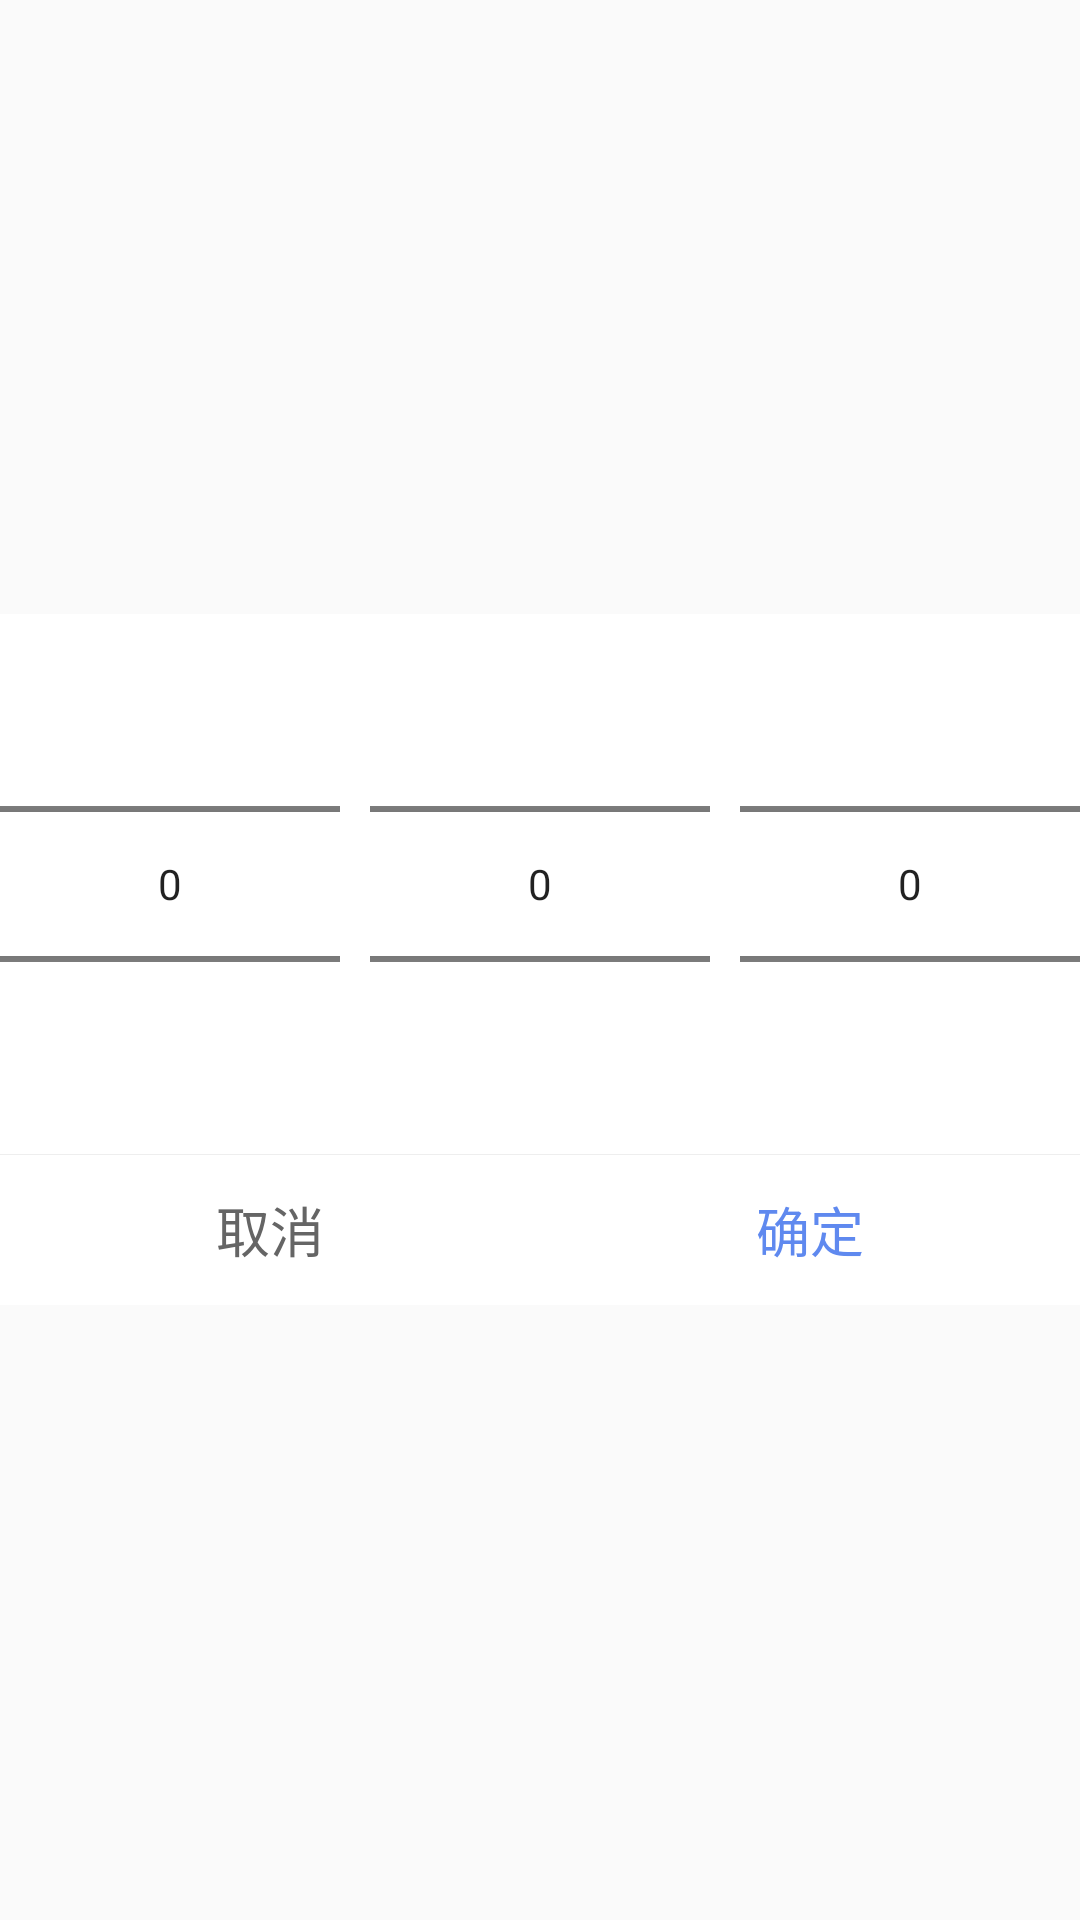

The Android layout XML behind this screen, and the referenced resources:
<!-- AndroidManifest.xml: application theme AppTheme -->
<!-- res/layout/dialog_choose_class.xml -->
<?xml version="1.0" encoding="utf-8"?>
<LinearLayout xmlns:android="http://schemas.android.com/apk/res/android"
    xmlns:tools="http://schemas.android.com/tools"
    android:layout_width="match_parent"
    android:layout_height="match_parent"
    android:background="#00000000"
    android:gravity="center"
    android:orientation="vertical">

    <LinearLayout
        android:layout_width="match_parent"
        android:layout_height="wrap_content"
        android:background="#FFF"
        android:orientation="vertical">

        <LinearLayout
            android:layout_width="match_parent"
            android:layout_height="wrap_content"
            android:orientation="horizontal">

            <NumberPicker
                android:id="@+id/npProvince"
                android:layout_width="0dp"
                android:layout_height="wrap_content"
                android:layout_weight="1"
                tools:ignore="NewApi" />

            <View
                android:layout_width="10dp"
                android:layout_height="match_parent" />

            <NumberPicker
                android:id="@+id/npCity"
                android:layout_width="0dp"
                android:layout_height="wrap_content"
                android:layout_weight="1"
                tools:targetApi="honeycomb" />

            <View
                android:layout_width="10dp"
                android:layout_height="match_parent" />

            <NumberPicker
                android:id="@+id/npCounty"
                android:layout_width="0dp"
                android:layout_height="wrap_content"
                android:layout_weight="1"
                tools:targetApi="honeycomb" />
        </LinearLayout>

        <View
            android:layout_width="match_parent"
            android:layout_height="0.1dp"
            android:background="#EEEEEE" />

        <LinearLayout
            android:layout_width="match_parent"
            android:layout_height="50dp"
            android:orientation="horizontal">

            <TextView
                android:id="@+id/tvCancel"
                android:layout_width="0dp"
                android:layout_height="match_parent"
                android:layout_weight="1"
                android:gravity="center"
                android:text="取消"
                android:textColor="#656565"
                android:textSize="18sp" />

            <TextView
                android:id="@+id/tvSure"
                android:layout_width="0dp"
                android:layout_height="match_parent"
                android:layout_weight="1"
                android:gravity="center"
                android:text="确定"
                android:textColor="#5F89Ef"
                android:textSize="18sp" />
        </LinearLayout>
    </LinearLayout>
</LinearLayout>
<!-- resources referenced by this layout -->
<resources>
  <style name="AppTheme" parent="Theme.AppCompat.Light.DarkActionBar">
          
      </style>
</resources>
